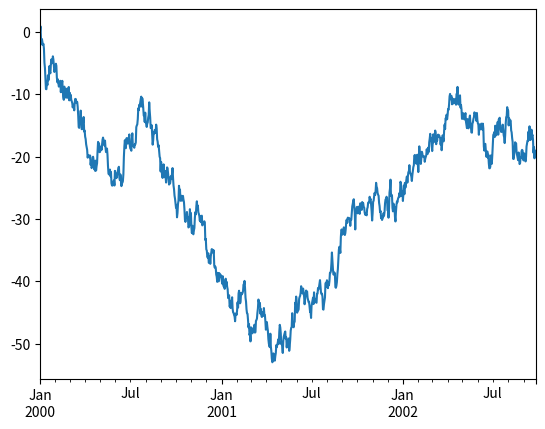
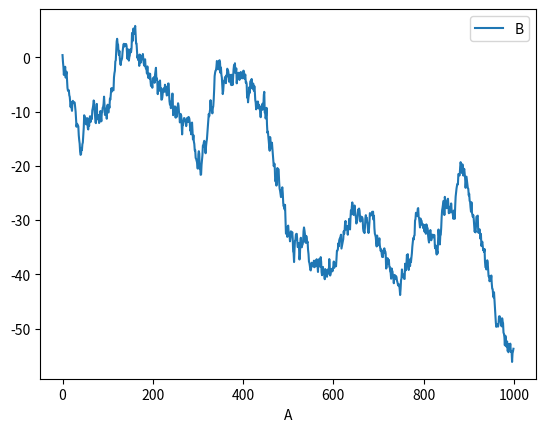
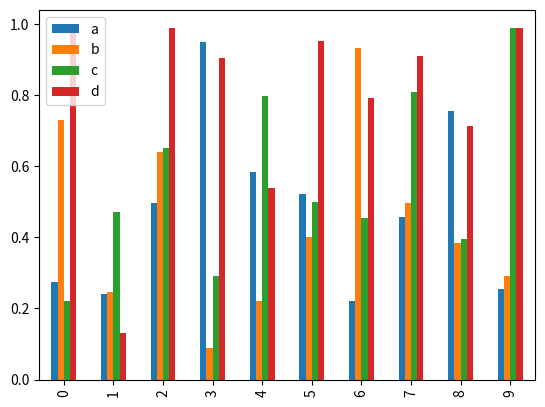
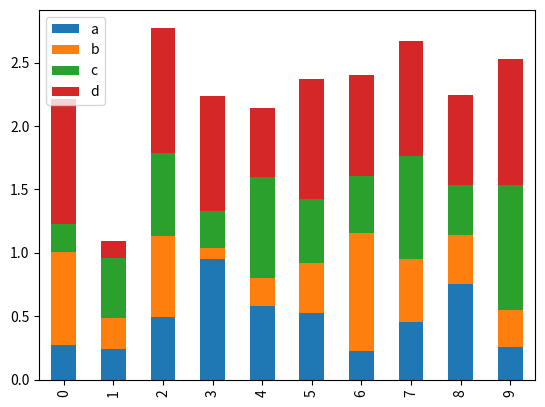
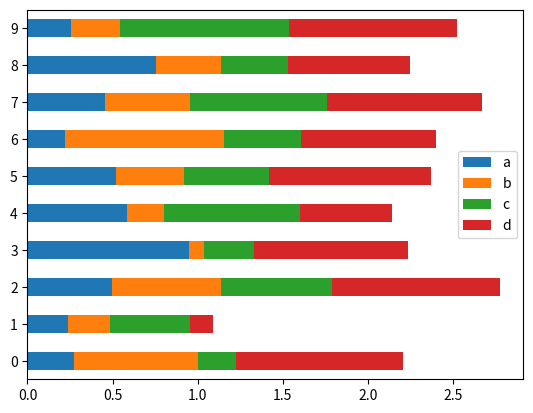
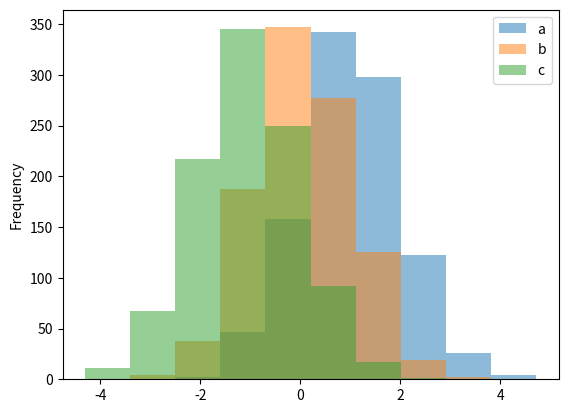

Reproduce these figures in Python, in order.
# -*- coding: utf-8 -*-
"""
Created on Sat May 11 11:00:25 2019

[redacted]
"""
import pandas as pd
import numpy as np
import matplotlib.pyplot as plt
plt.close('all')

ts = pd.Series(np.random.randn(1000), index=pd.date_range('1/1/2000', periods=1000))
ts = ts.cumsum()
ts.plot()

df3 = pd.DataFrame(np.random.randn(1000, 2), columns=['B', 'C']).cumsum()
df3['A'] = pd.Series(list(range(len(df3))))
df3.plot(x='A', y='B')

df2 = pd.DataFrame(np.random.rand(10, 4), columns=['a', 'b', 'c', 'd'])
df2.plot.bar()
df2.plot.bar(stacked=True)
df2.plot.barh(stacked=True) #horizontal

df4 = pd.DataFrame({'a': np.random.randn(1000) + 1, 'b': np.random.randn(1000),
                    'c': np.random.randn(1000) - 1}, columns=['a', 'b', 'c'])
plt.figure()
df4.plot.hist(alpha=0.5)

#bringing the lag
df2['d2']=df2.d.shift()

# initialize list of lists 
data = [['tom', 10], ['nick', 15], ['juli', 14]] 
# Create the pandas DataFrame 
df = pd.DataFrame(data, columns = ['Name', 'Age']) 
df

#transpose of a df
result = df.transpose() 
result





